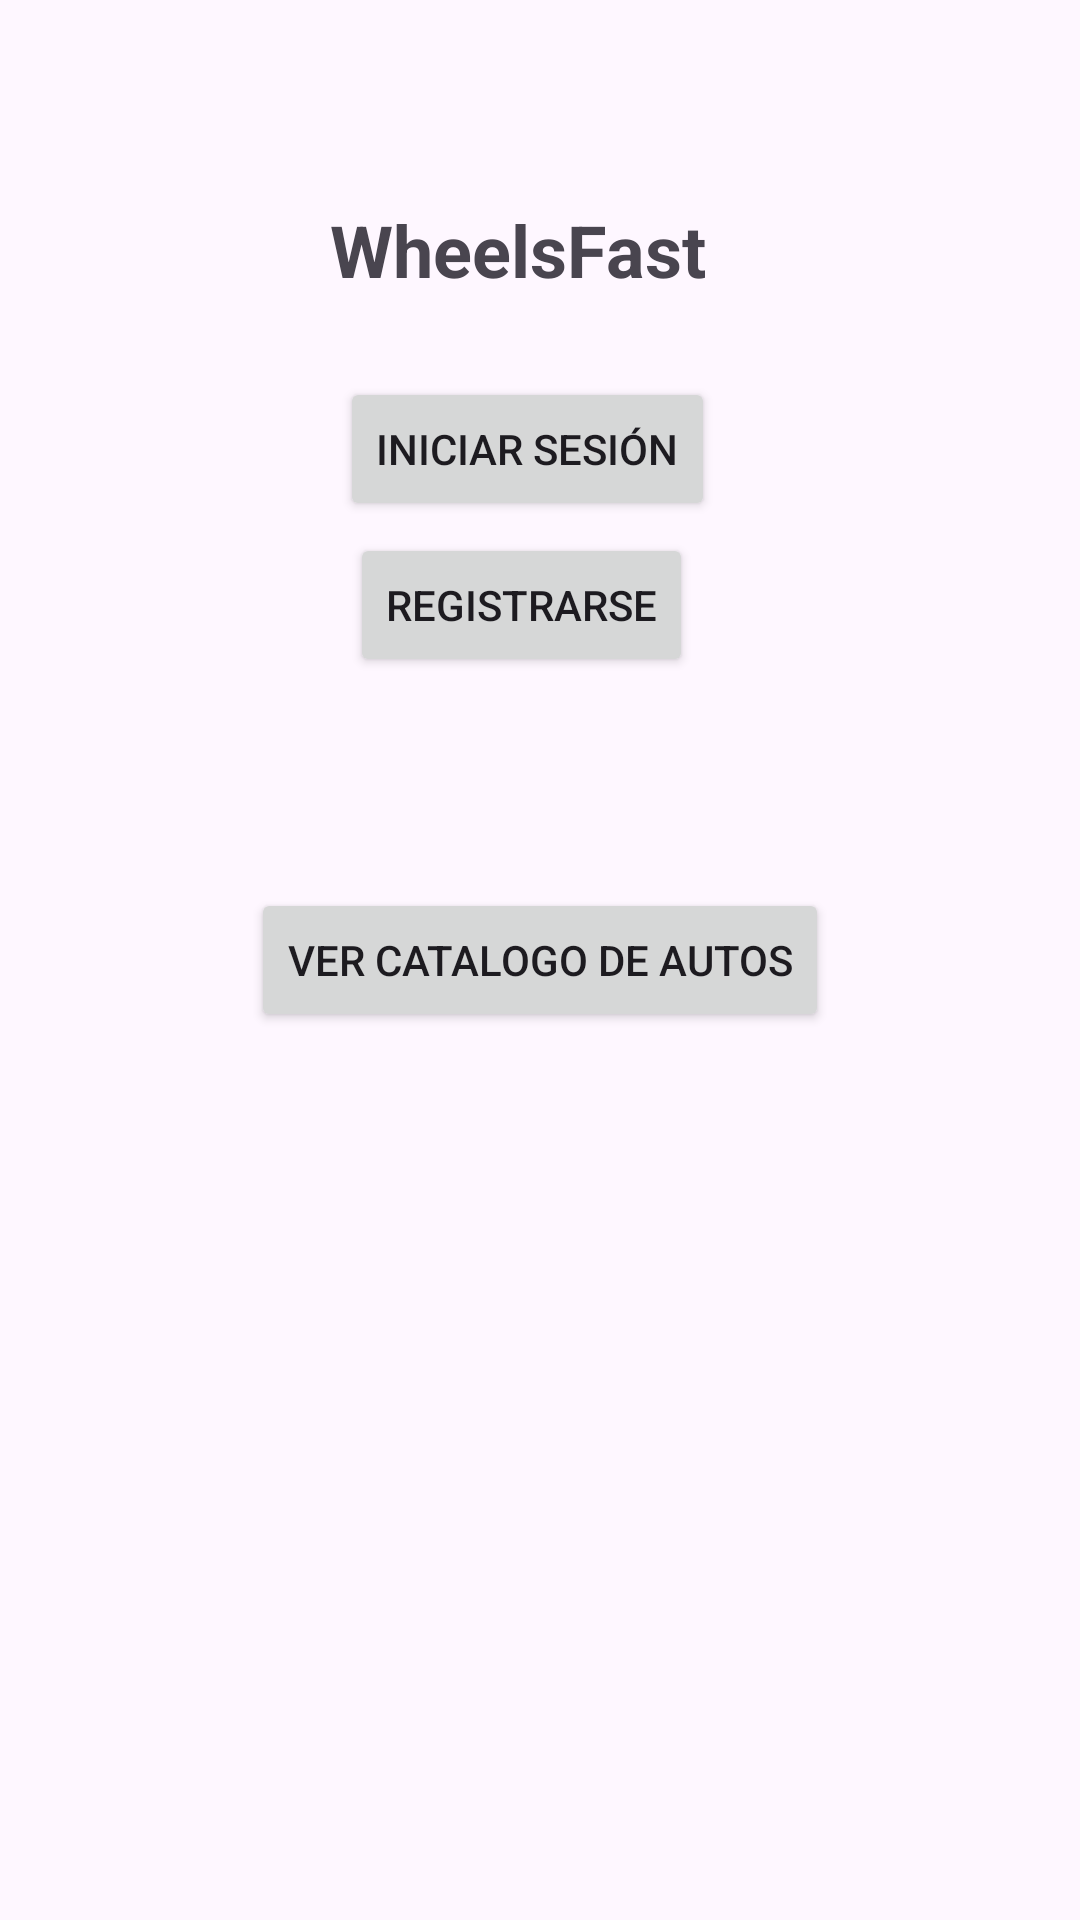

Produce the Android XML layout that renders to this screen, including the resource entries it uses.
<!-- AndroidManifest.xml: application theme Theme.Proyecto_2do_Semestre -->
<!-- res/layout/activity_main.xml -->
<?xml version="1.0" encoding="utf-8"?>
<androidx.constraintlayout.widget.ConstraintLayout xmlns:android="http://schemas.android.com/apk/res/android"
    xmlns:app="http://schemas.android.com/apk/res-auto"
    xmlns:tools="http://schemas.android.com/tools"
    android:layout_width="match_parent"
    android:layout_height="match_parent"
    tools:context=".MainActivity">

    <TextView
        android:id="@+id/textView2"
        android:layout_width="wrap_content"
        android:layout_height="wrap_content"
        android:text="WheelsFast"
        android:textAlignment="center"
        android:textSize="24sp"
        android:textStyle="bold"
        app:layout_constraintBottom_toBottomOf="parent"
        app:layout_constraintEnd_toEndOf="parent"
        app:layout_constraintHorizontal_bias="0.468"
        app:layout_constraintStart_toStartOf="parent"
        app:layout_constraintTop_toTopOf="parent"
        app:layout_constraintVertical_bias="0.11" />

    <Button
        android:id="@+id/btn3"
        android:layout_width="wrap_content"
        android:layout_height="wrap_content"
        android:onClick="siguiente"
        android:text="Ver Catalogo de Autos"
        app:layout_constraintBottom_toBottomOf="parent"
        app:layout_constraintEnd_toEndOf="parent"
        app:layout_constraintStart_toStartOf="parent"
        app:layout_constraintTop_toTopOf="parent" />

    <Button
        android:id="@+id/btn1"
        android:layout_width="wrap_content"
        android:layout_height="wrap_content"
        android:text="Iniciar sesión"
        app:layout_constraintBottom_toBottomOf="parent"
        app:layout_constraintEnd_toEndOf="parent"
        app:layout_constraintHorizontal_bias="0.482"
        app:layout_constraintStart_toStartOf="parent"
        app:layout_constraintTop_toTopOf="parent"
        app:layout_constraintVertical_bias="0.212" />

    <Button
        android:id="@+id/btn2"
        android:layout_width="wrap_content"
        android:layout_height="wrap_content"
        android:text="Registrarse"
        app:layout_constraintBottom_toBottomOf="parent"
        app:layout_constraintEnd_toEndOf="parent"
        app:layout_constraintHorizontal_bias="0.475"
        app:layout_constraintStart_toStartOf="parent"
        app:layout_constraintTop_toTopOf="parent"
        app:layout_constraintVertical_bias="0.3" />

</androidx.constraintlayout.widget.ConstraintLayout>
<!-- resources referenced by this layout -->
<resources>
  <style name="Theme.Proyecto_2do_Semestre" parent="Base.Theme.Proyecto_2do_Semestre" />
  <style name="Base.Theme.Proyecto_2do_Semestre" parent="Theme.Material3.DayNight.NoActionBar">
          
          
      </style>
</resources>
